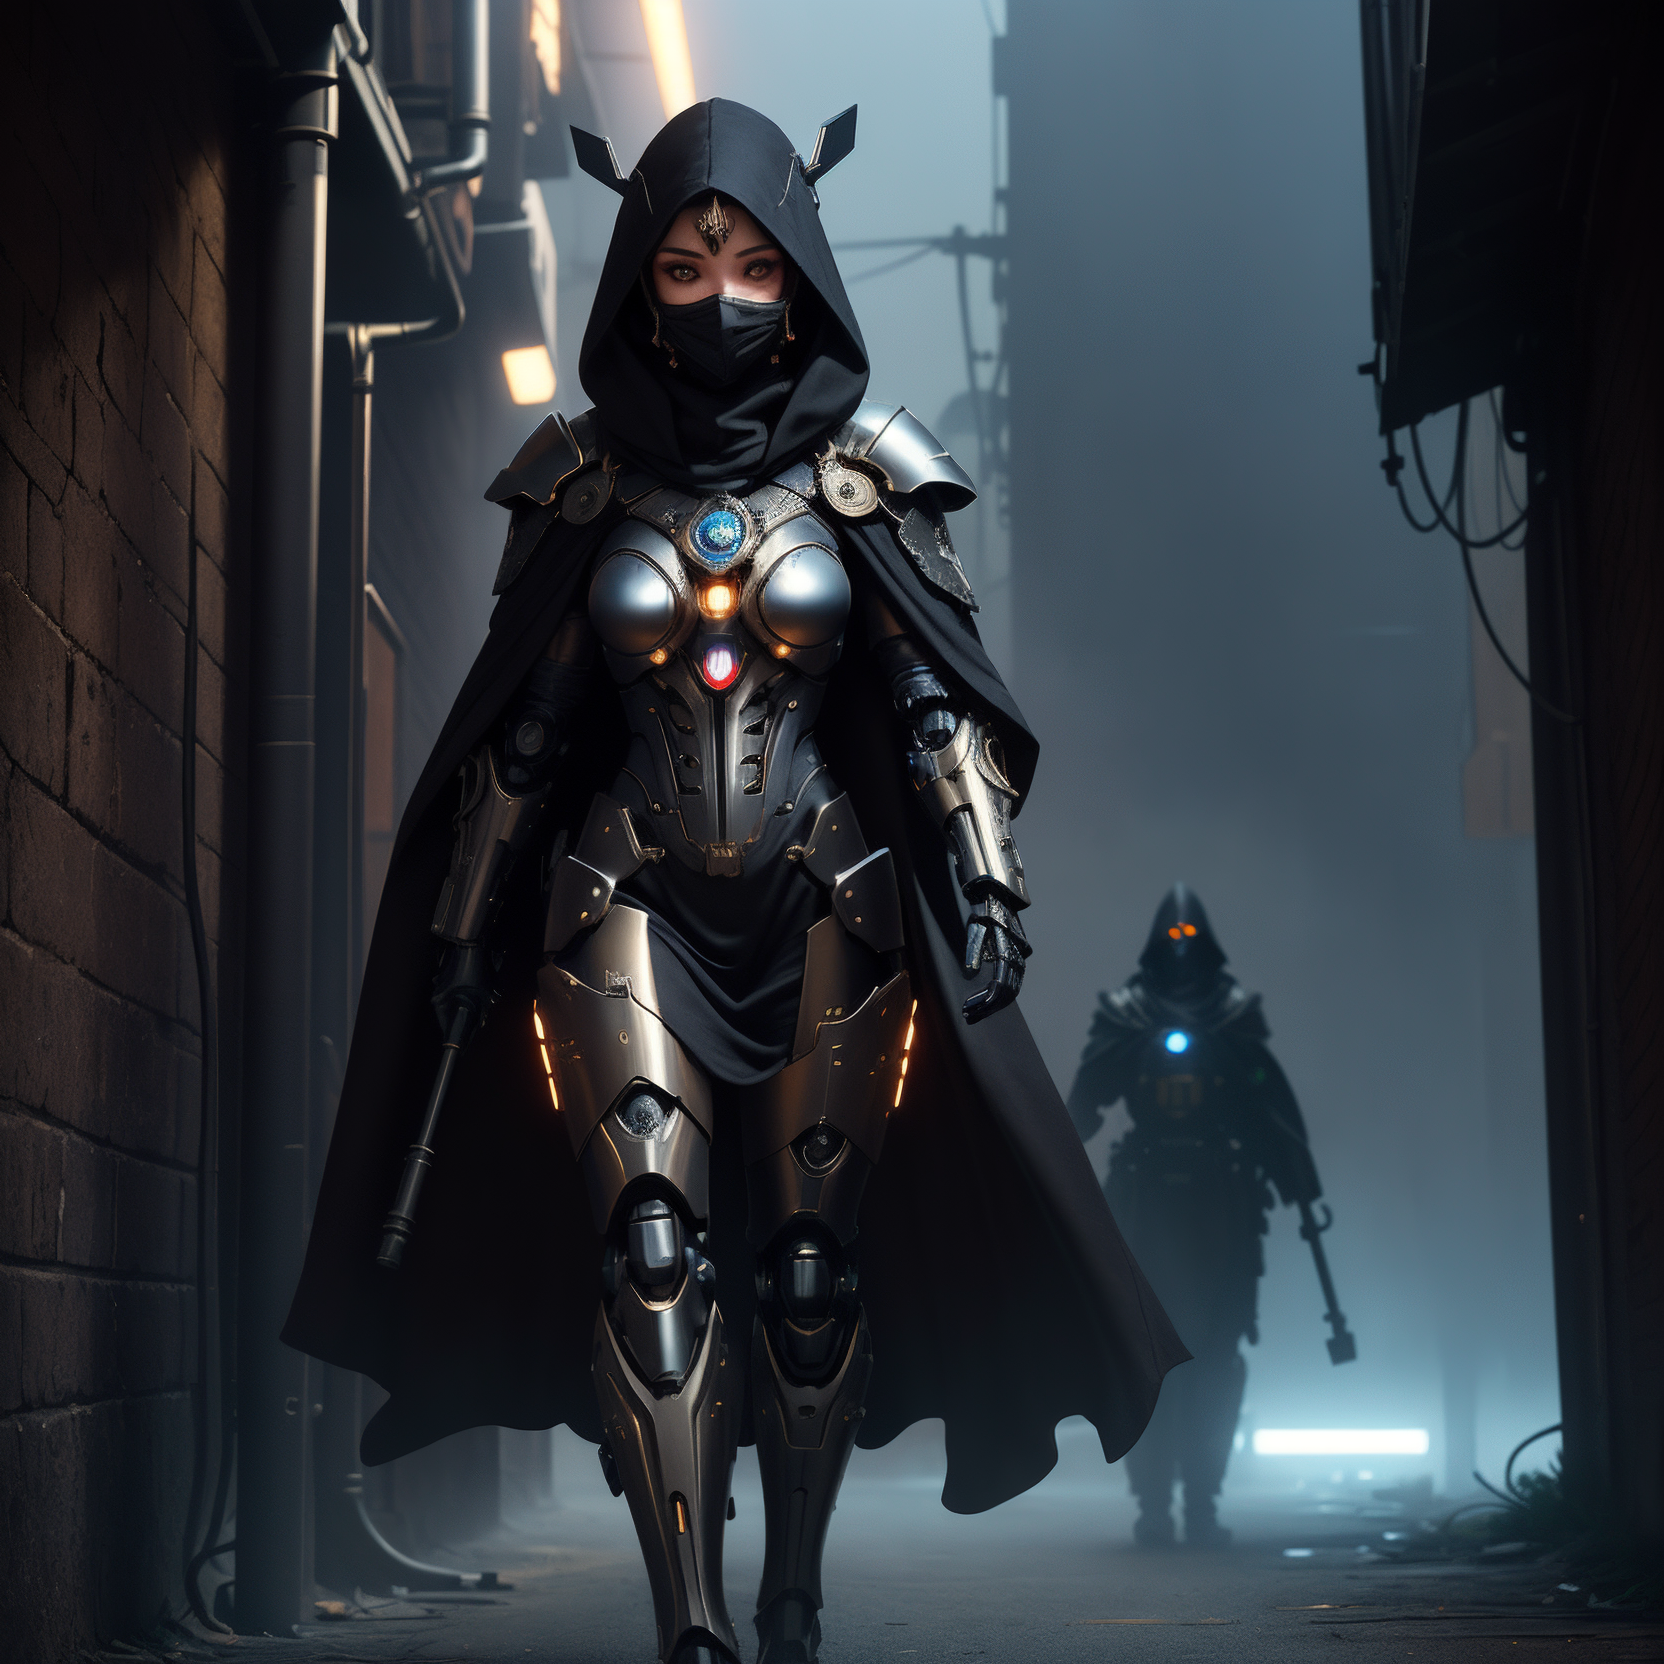
Generation parameters embedded in this image by AUTOMATIC1111 Stable Diffusion web UI or a fork of it (Forge, ...) (PNG 'parameters' text chunk):
(((masterpiece))), (((best quality))), ((ultra-detailed)), (highly detailed CG illustration), ((an extremely delicate and beautiful)), (cute delicate face), cinematic light, ((official art:1.25)), cinematic light, dark colors,

1 girl,, <lora:ran:0.25>, perfect face, dark hair, bright blue eyes,((full body)), Particle light efficiency, mage, wizard, cyberpunk, headgear,  ((full body robe)), ((black hood)), ((black face mask)),  headcovered,((mechanical arms)), ((mechanical legs)),, (light smile), (extremely detail face), (((intricate designed staff))) (extremely detail eyes), (extremely detail hair), (dark alley background), ((foggy)), ((dead body in background up against a wall))

(dark colored mech, super female mech <lora:superfemalemech:0.6>)
Negative prompt:  (low quality:1.3), (worst quality:1.3), paintings, sketches, bad face, bad facial features, deformed eyes, bad anatomical structure, bad proportions, bad perspective, mutated hands and fingers, over five fingers, low resolution, bad hand, test, errors, missing fingers, lowers, monochrome, grayscales, skin spots, acnes, skin blemishes, age spot, 6 more fingers on one hand, deformity, bad legs, error legs, bad feet, malformed limbs, extra limbs, , (Easy Negative:1.4), (worst quality: 1.4), (low quality: 1.4), (normal quality: 1.4), (missing arms:1.331), (extra legs:1.331), (fused fingers:1.61051), (too many fingers:1.61051),, ng_deepnegative_v1_75t, (badhandv4:1.2), (worst quality:2), (low quality:2), (normal quality:2), low-res, bad anatomy, bad hands, ((monochrome)), ((grayscale)), ((watermark)), nude, naked, ((signature)), ((logo)), ((extra limbs)), ((floating sword))
Steps: 50, Sampler: DPM++ 2M Karras, CFG scale: 7, Seed: 911944993, Size: 832x832, Model hash: 879db523c3, Model: dreamshaper_8, Denoising strength: 0.3, Hires upscale: 2, Hires steps: 2, Hires upscaler: 4x_NickelbackFS_72000_G, Version: 1.8.0-RC